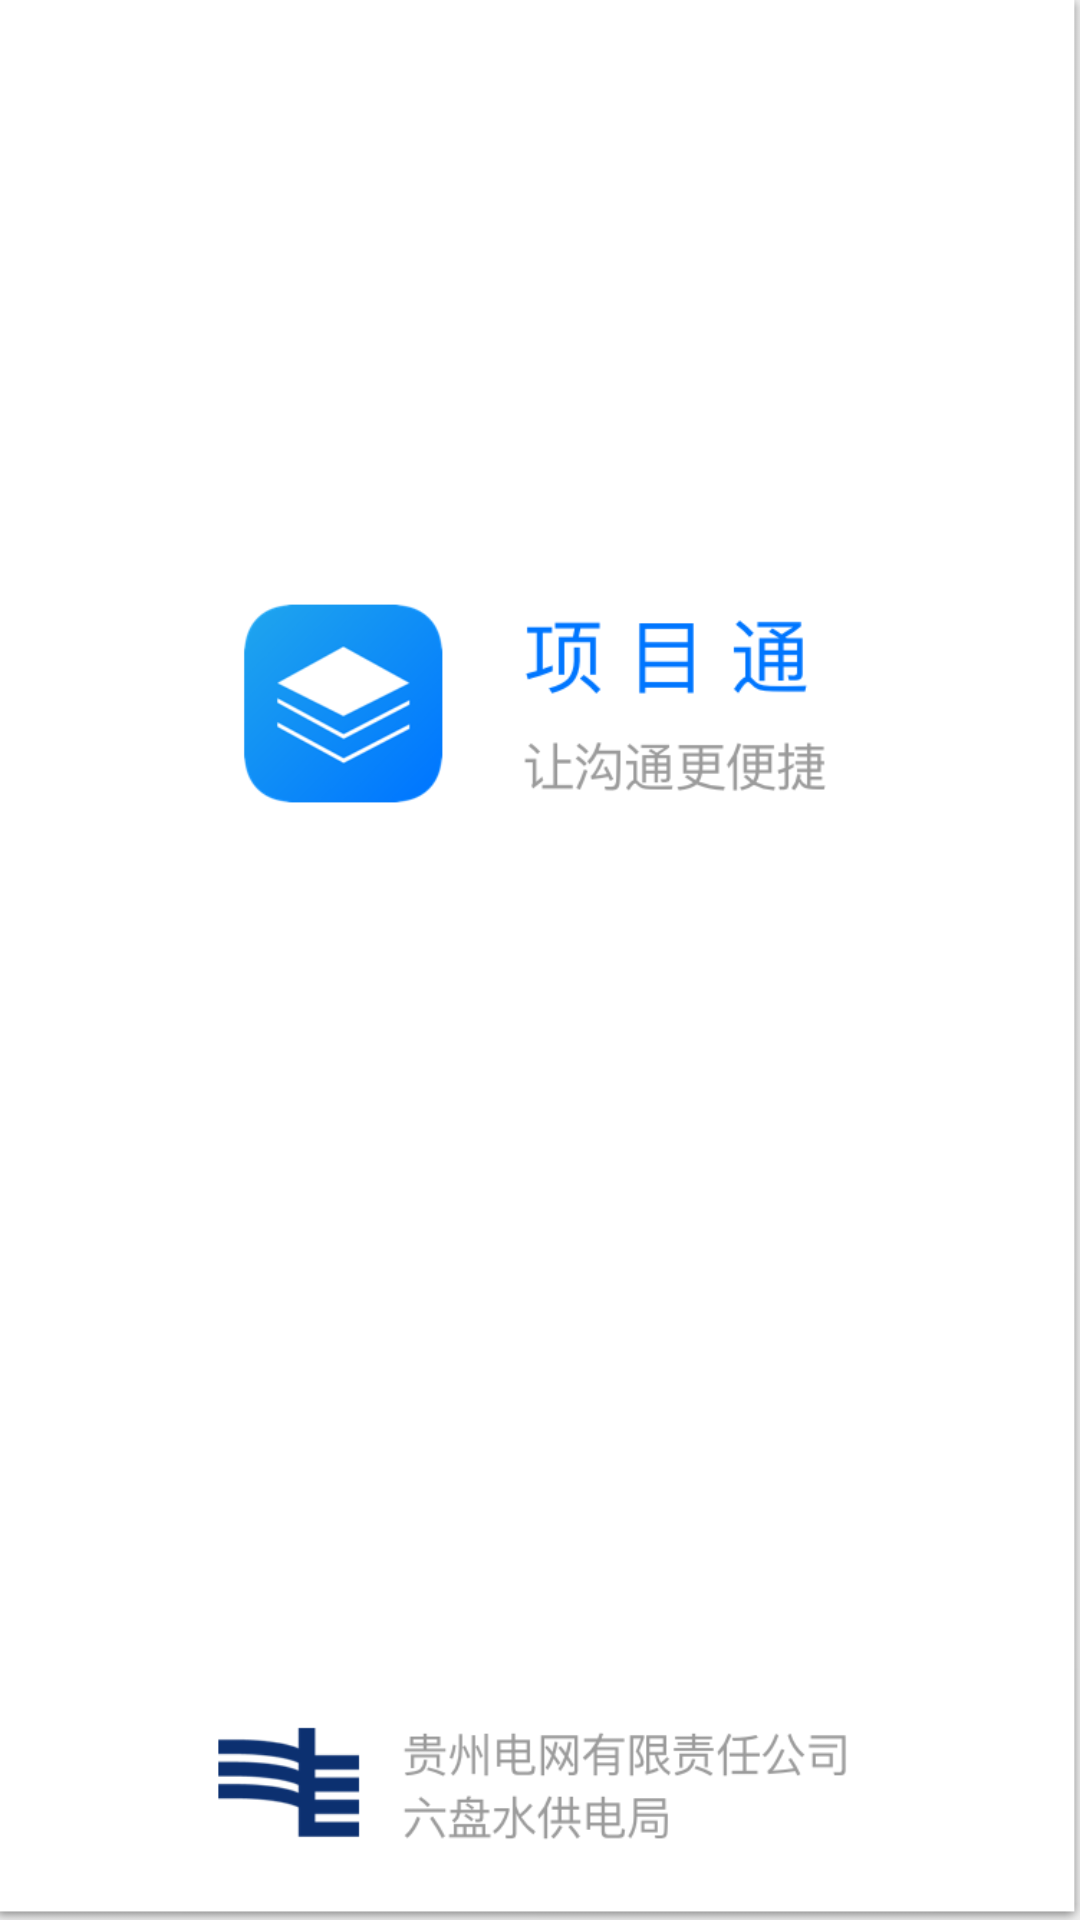

Produce the Android XML layout that renders to this screen, including the resource entries it uses.
<!-- AndroidManifest.xml: activity theme Theme.AppLauncher -->
<!-- res/layout/activity_splash.xml -->
<?xml version="1.0" encoding="utf-8"?>
<RelativeLayout android:layout_width="fill_parent"
    android:layout_height="fill_parent"
    xmlns:android="http://schemas.android.com/apk/res/android" />
<!-- resources referenced by this layout -->
<resources>
  <style name="Theme.AppLauncher" parent="@style/Theme.AppCompat.Light.NoActionBar">
          <item name="android:windowBackground">@mipmap/laucher_bg</item>
          <item name="android:windowNoTitle">true</item>
          <item name="android:windowFullscreen">true</item>
          <item name="windowActionBar">false</item>
          <item name="windowNoTitle">true</item>
      </style>
</resources>
